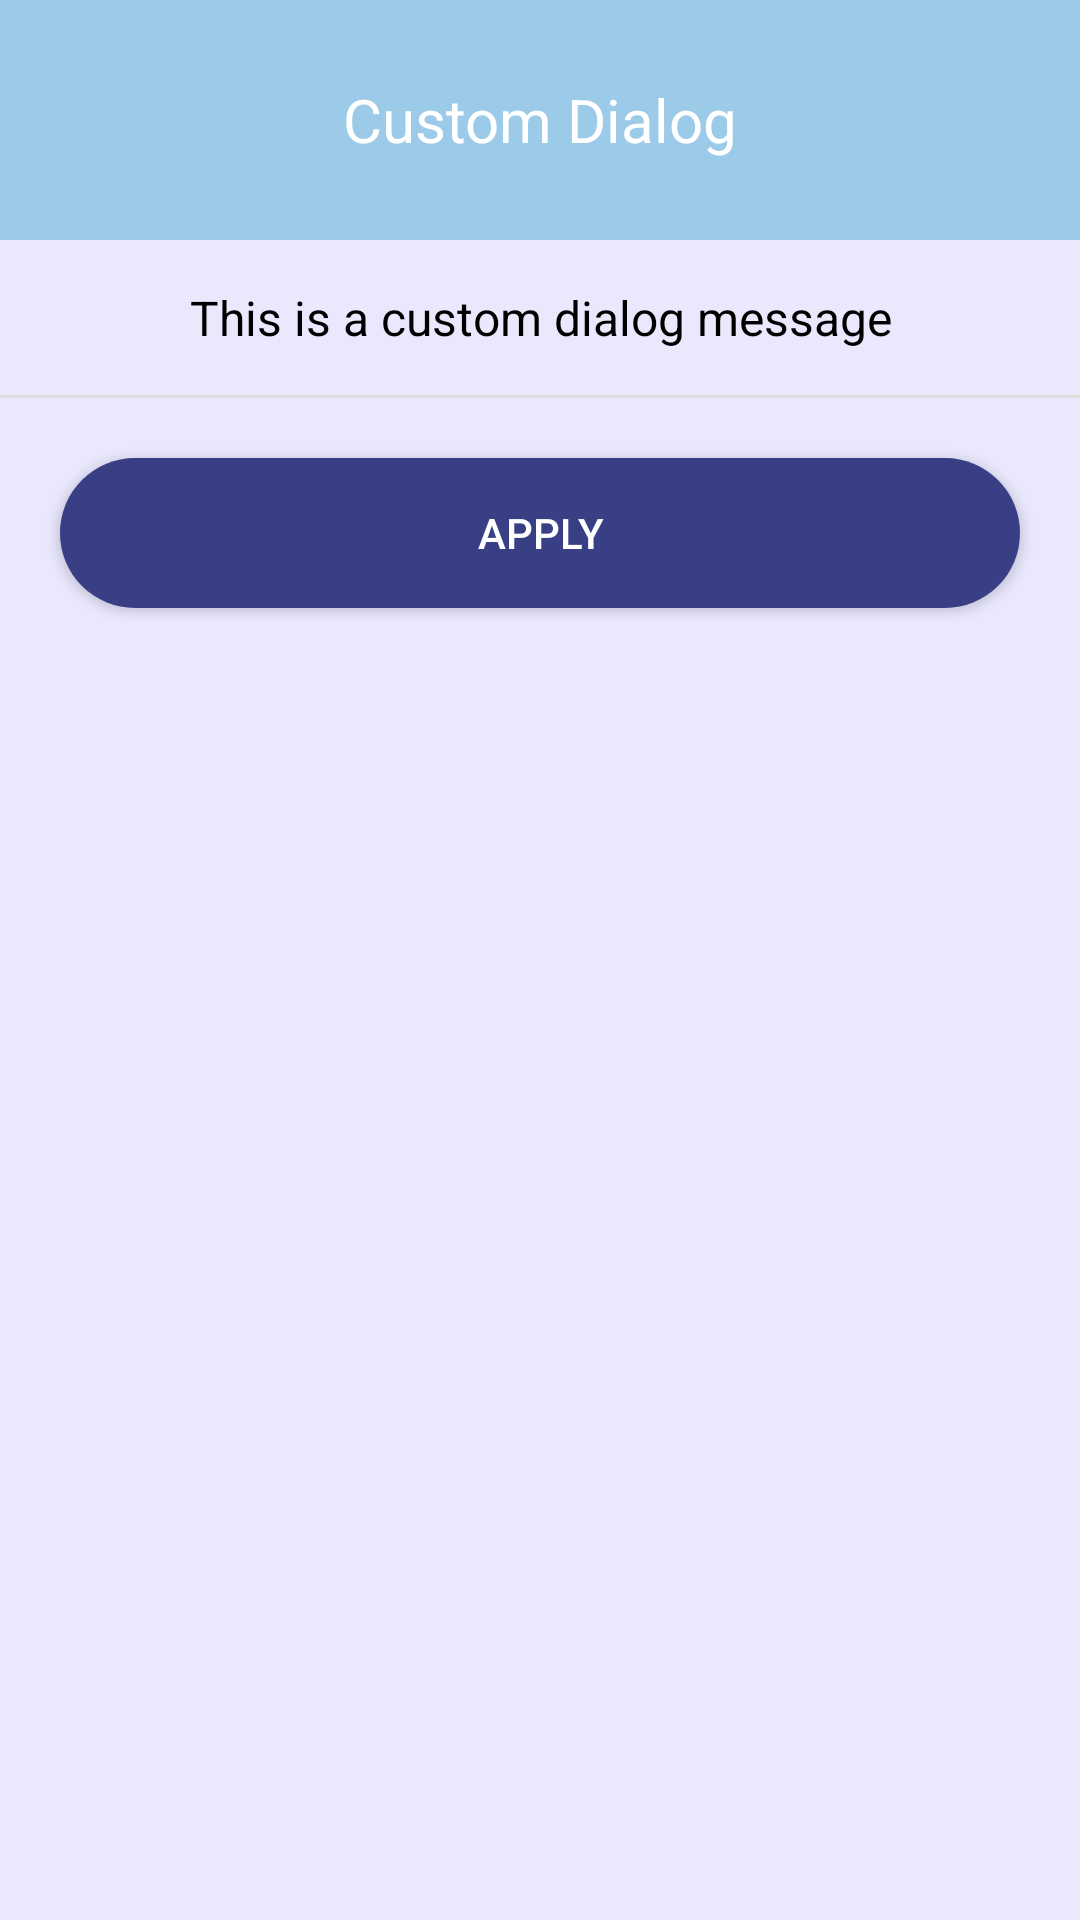

Here is an Android app screen rendered from its layout file. Give the layout XML and the strings, colors and styles it references.
<!-- AndroidManifest.xml: application theme Theme.DivingApp -->
<!-- res/layout/dialog_custom_layout.xml -->
<?xml version="1.0" encoding="utf-8"?>
<LinearLayout xmlns:android="http://schemas.android.com/apk/res/android"
    android:layout_width="match_parent"
    android:layout_height="wrap_content"
    android:background="@color/lightPurple"
    android:orientation="vertical">
    <TextView
        android:id="@+id/titleTV"
        android:layout_width="match_parent"
        android:layout_height="80dp"
        android:background="@color/iceBlue"
        android:text="Custom Dialog"
        android:textSize="20sp"
        android:textColor="@android:color/white"
        android:gravity="center"
        />
    <TextView
        android:layout_margin="15dp"
        android:id="@+id/messageTV"
        android:layout_width="match_parent"
        android:layout_height="wrap_content"
        android:text="This is a custom dialog message"
        android:textSize="16sp"
        android:textColor="@color/black"
        android:gravity="center"
        android:layout_marginTop="40dp"
        android:layout_marginBottom="40dp"
        />
    <View
        android:layout_width="match_parent"
        android:layout_height="1dp"
        android:background="#DEDEDE"
        />
    <androidx.appcompat.widget.AppCompatButton
        android:textColor="@color/white"
        android:id="@+id/btDismissCustomDialog"
        android:layout_width="match_parent"
        android:layout_height="50dp"
        android:layout_margin="20dp"
        android:background="@drawable/navi_blue_button_bcg"
        android:text="Apply"
        />
</LinearLayout>
<!-- resources referenced by this layout -->
<resources>
  <color name="black">#FF000000</color>
  <color name="iceBlue">#9CCAE9</color>
  <color name="lightPurple">#EAE8FD</color>
  <color name="white">#FFFFFFFF</color>
  <!-- drawable navi_blue_button_bcg (drawable) -->
  <?xml version="1.0" encoding="utf-8"?>
  <shape xmlns:android="http://schemas.android.com/apk/res/android">
      <corners android:radius="25dp"/>
      <solid android:color="#383F85"/>
  </shape>
  <style name="Theme.DivingApp" parent="Theme.MaterialComponents.DayNight.NoActionBar">
          
          <item name="colorPrimary">@color/black</item>
          <item name="colorPrimaryVariant">@color/purple_700</item>
          <item name="colorOnPrimary">@color/purple_700</item>
          
          <item name="colorSecondary">@color/teal_200</item>
          <item name="colorSecondaryVariant">@color/teal_700</item>
          <item name="colorOnSecondary">@color/black</item>
          
          <item name="android:statusBarColor">?attr/colorPrimaryVariant</item>
          
      </style>
  <color name="purple_700">#FF3700B3</color>
  <color name="teal_200">#FF03DAC5</color>
  <color name="teal_700">#FF018786</color>
</resources>
